Run: headless pygame with SDL's dummy video driver; simulated clock (each Clock.tick advances the game by its frame time, no real sleeping); random seed 0; keys injected as events and as key.get_pressed() state; no mouse input.
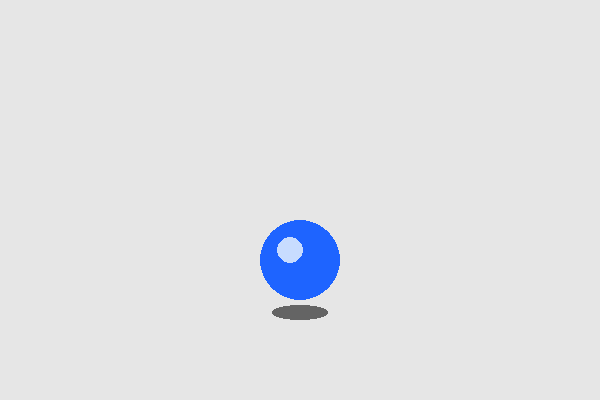
Frame 1 of 4 · flips 1–60 · no input
Frame 2 of 4 · flips 61–180 · tapped SPACE, RETURN · held RIGHT (→), D · screen unchanged from frame 1, image omitted
Frame 3 of 4 · flips 181–300 · held DOWN (↓), S · screen unchanged from frame 2, image omitted
Frame 4 of 4 · flips 301–420 · held LEFT (←), A, UP (↑), W · screen unchanged from frame 3, image omitted

The pygame program that drew these frames:

# TODO : create virtual environment to run this in - pygame, ...
import pygame, sys, math

# Initialize
pygame.init()
screen = pygame.display.set_mode((600, 400))
clock = pygame.time.Clock()

# Physics
dt = 0.02
g = 9.81
e = 0.8
y = 50
vy = 0.0

# Ball parameters
ball_radius = 40
floor_y = 300

while True:
    for event in pygame.event.get():
        if event.type == pygame.QUIT:
            pygame.quit()
            sys.exit()

    # Physics
    vy += g * dt * 50  # scaled for visibility
    y += vy * dt * 50

    if y >= floor_y - ball_radius:
        y = floor_y - ball_radius
        vy = -e * vy

    # Clear screen
    screen.fill((230, 230, 230))

    # Shadow (ellipse that gets smaller as ball rises)
    shadow_width = int(ball_radius * 1.5 - (floor_y - y) * 0.1)
    shadow_width = max(10, shadow_width)
    pygame.draw.ellipse(screen, (100, 100, 100, 120),
                        (300 - shadow_width // 2, floor_y + 5, shadow_width, 15))

    # Ball (shaded circle)
    ball_surface = pygame.Surface((ball_radius * 2, ball_radius * 2), pygame.SRCALPHA)
    pygame.draw.circle(ball_surface, (30, 100, 255), (ball_radius, ball_radius), ball_radius)

    # Add highlight (light source reflection)
    pygame.draw.circle(ball_surface, (200, 220, 255), (ball_radius - 10, ball_radius - 10), ball_radius // 3)

    screen.blit(ball_surface, (300 - ball_radius, int(y - ball_radius)))

    # Update
    pygame.display.flip()
    clock.tick(60)
